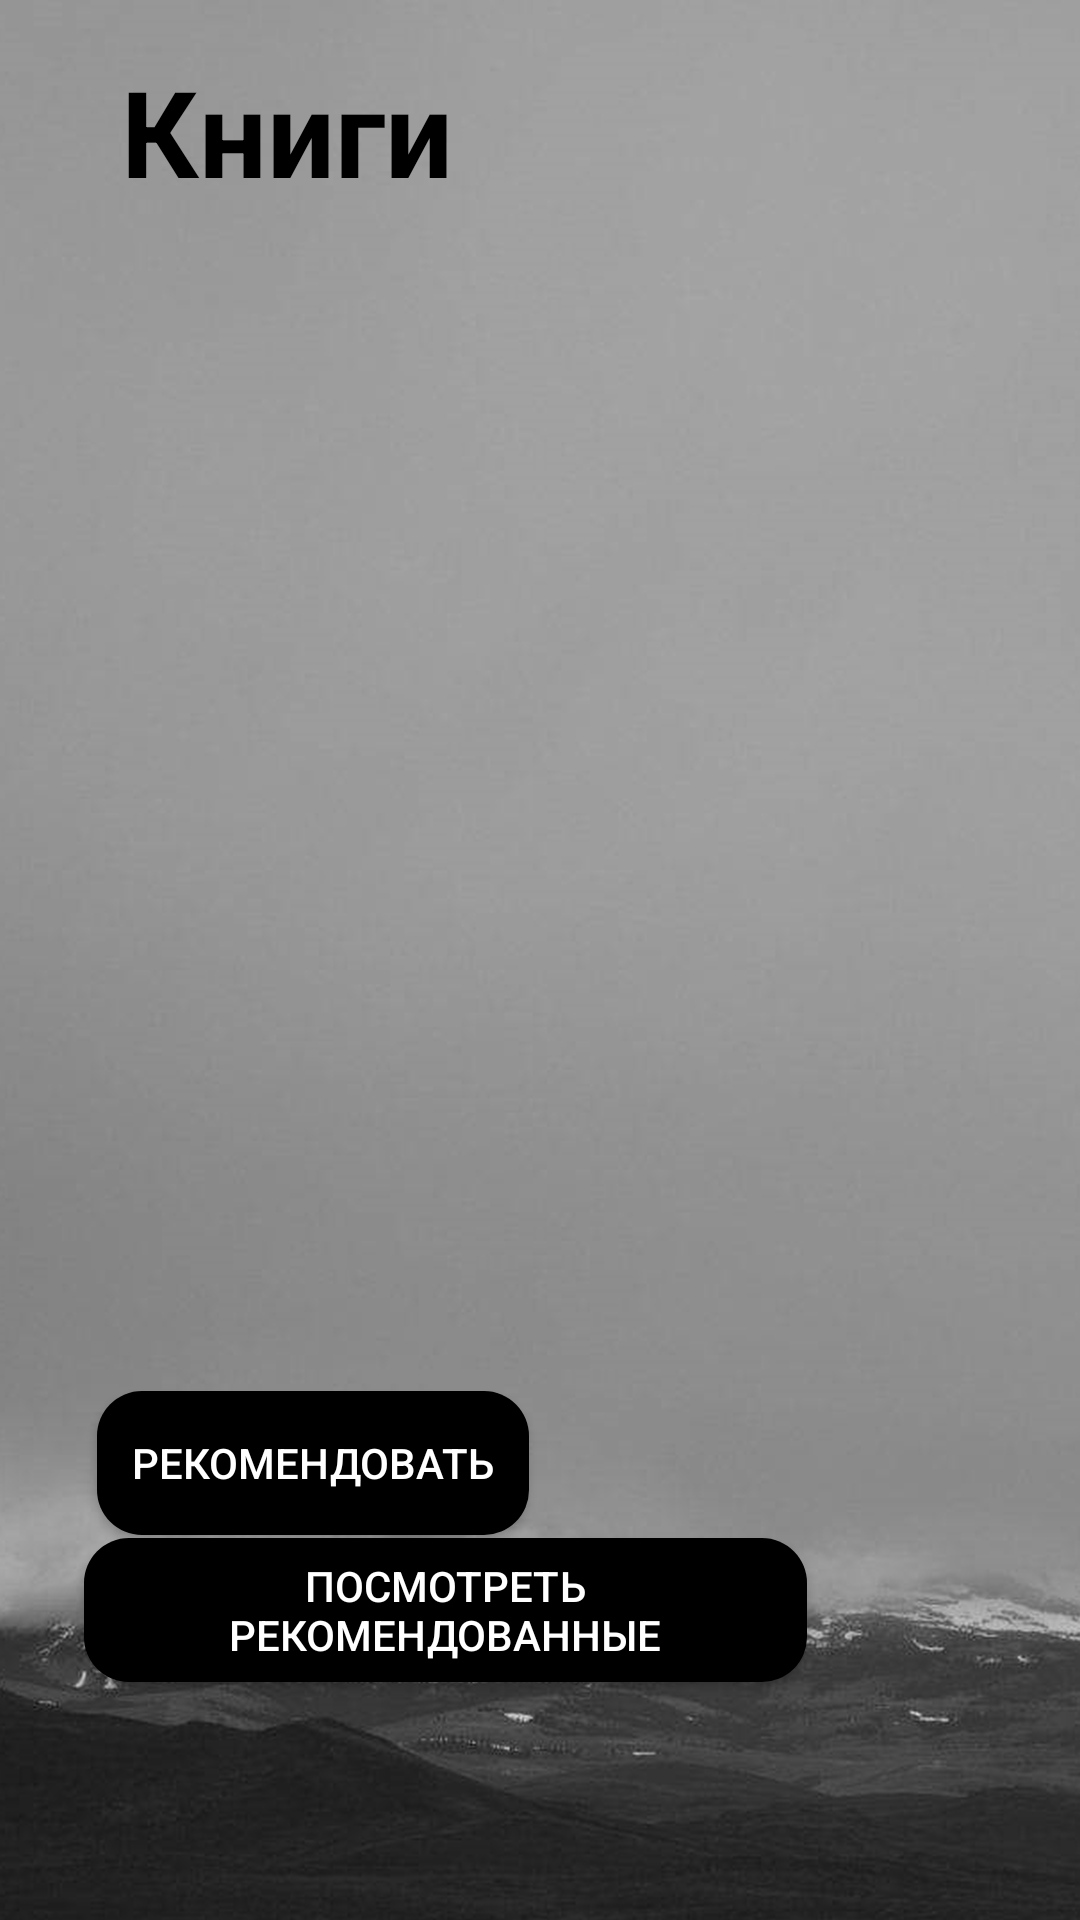

The Android layout XML behind this screen, and the referenced resources:
<!-- AndroidManifest.xml: application theme Theme.Bibloteka -->
<!-- res/layout/activity_teacher.xml -->
<?xml version="1.0" encoding="utf-8"?>
<androidx.constraintlayout.widget.ConstraintLayout xmlns:android="http://schemas.android.com/apk/res/android"
    xmlns:app="http://schemas.android.com/apk/res-auto"
    xmlns:tools="http://schemas.android.com/tools"
    android:layout_width="match_parent"
    android:layout_height="match_parent"
    tools:context=".TeacherActivity"
    android:background="@drawable/fonn">

    <TextView
        android:id="@+id/tevt"
        android:layout_width="209dp"
        android:layout_height="58dp"
        android:text="Книги "
        android:textColor="@color/black"
        android:textSize="40dp"
        android:textStyle="bold"
        app:layout_constraintBottom_toBottomOf="parent"
        app:layout_constraintEnd_toEndOf="parent"
        app:layout_constraintHorizontal_bias="0.268"
        app:layout_constraintStart_toStartOf="parent"
        app:layout_constraintTop_toTopOf="parent"
        app:layout_constraintVertical_bias="0.029">

    </TextView>

    <Spinner
        android:id="@+id/sectionSpinner"
        android:layout_width="353dp"
        android:layout_height="35dp"
        android:background="@drawable/textt"
        app:layout_constraintBottom_toBottomOf="parent"
        app:layout_constraintEnd_toEndOf="parent"
        app:layout_constraintStart_toStartOf="parent"
        app:layout_constraintTop_toTopOf="parent"
        app:layout_constraintVertical_bias="0.123" />

    <androidx.recyclerview.widget.RecyclerView
        android:id="@+id/booksRecyclerView"
        android:layout_width="358dp"
        android:layout_height="373dp"
        android:layout_weight="1"
        app:layout_constraintBottom_toBottomOf="parent"
        app:layout_constraintEnd_toEndOf="parent"
        app:layout_constraintHorizontal_bias="0.49"
        app:layout_constraintStart_toStartOf="parent"
        app:layout_constraintTop_toTopOf="parent"
        app:layout_constraintVertical_bias="0.396" />

    <Button
        android:id="@+id/recommendButton"
        android:layout_width="144dp"
        android:layout_height="wrap_content"
        android:background="@drawable/but"
        android:text="Рекомендовать"
        android:textColor="@color/white"
        app:layout_constraintBottom_toBottomOf="parent"
        app:layout_constraintEnd_toEndOf="parent"
        app:layout_constraintHorizontal_bias="0.149"
        app:layout_constraintStart_toStartOf="parent"
        app:layout_constraintTop_toTopOf="parent"
        app:layout_constraintVertical_bias="0.783" />

    <Button
        android:id="@+id/viewTakenBooksButton"
        android:layout_width="241dp"
        android:layout_height="wrap_content"
        android:background="@drawable/but"
        android:textColor="@color/white"
        android:text="Посмотреть рекомендованные"

        app:layout_constraintBottom_toBottomOf="parent"
        app:layout_constraintEnd_toEndOf="parent"
        app:layout_constraintHorizontal_bias="0.235"
        app:layout_constraintStart_toStartOf="parent"
        app:layout_constraintTop_toTopOf="parent"
        app:layout_constraintVertical_bias="0.866" />

</androidx.constraintlayout.widget.ConstraintLayout>
<!-- resources referenced by this layout -->
<resources>
  <!-- drawable but (drawable) -->
  <?xml version="1.0" encoding="utf-8"?>
  <shape xmlns:android="http://schemas.android.com/apk/res/android">
      <corners android:radius="15dp"></corners>
      <solid android:color="@color/black"></solid>
  </shape>
  <!-- drawable fonn: png bitmap (drawable, 397821 bytes) -->
  <style name="Theme.Bibloteka" parent="Theme.AppCompat.DayNight" />
  <!-- not gathered from this repository: default colours our renderer supplied (Android Studio template values) -->
  <color name="black">#FF000000</color>
  <color name="white">#FFFFFFFF</color>
</resources>
